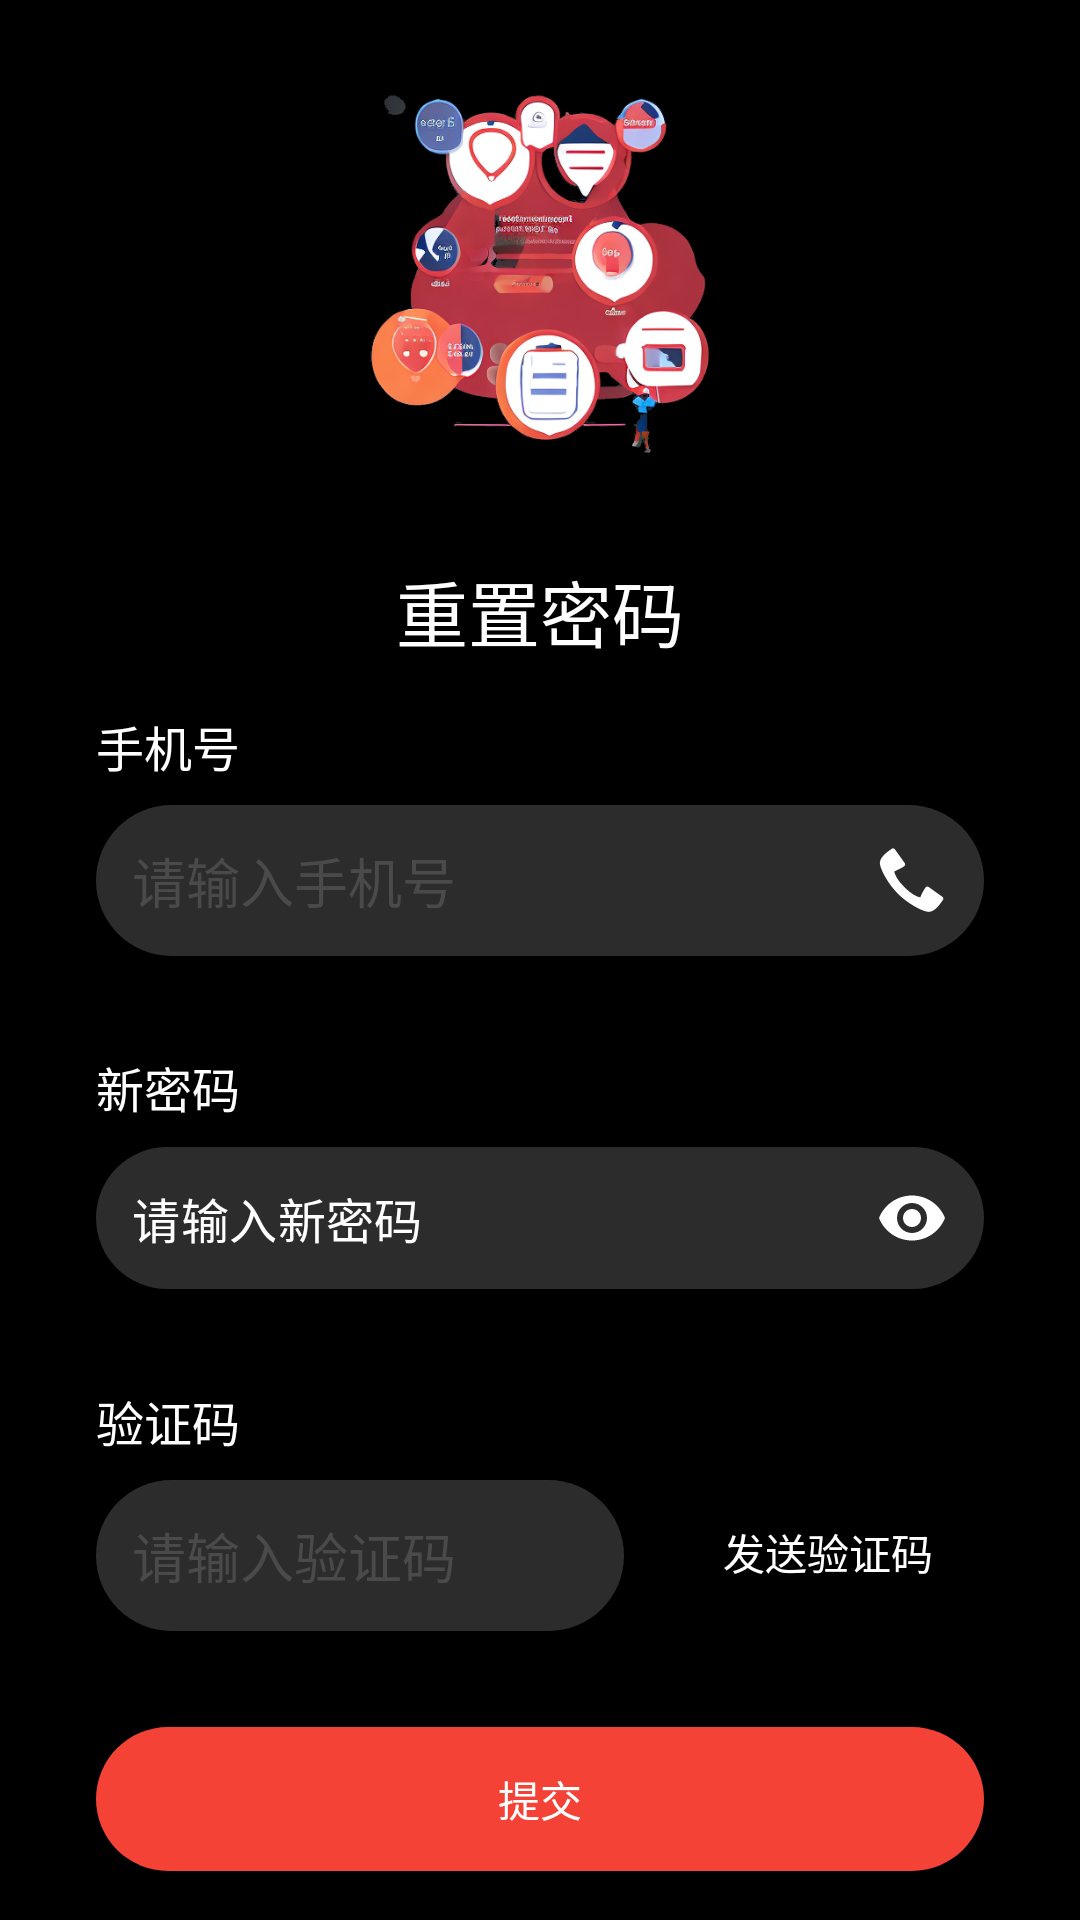

Layout XML and referenced resources for this Android screen:
<!-- AndroidManifest.xml: application theme Theme.HairStyle -->
<!-- res/layout/activity_reset_password.xml -->
<?xml version="1.0" encoding="utf-8"?>
<LinearLayout xmlns:android="http://schemas.android.com/apk/res/android"
    android:layout_width="match_parent"
    android:layout_height="match_parent"
    xmlns:app="http://schemas.android.com/apk/res-auto"
    android:orientation="vertical"
    android:padding="16dp"
    android:background="@color/black">

    <ImageView
        android:id="@+id/characterImageView"
        android:layout_width="wrap_content"
        android:layout_height="150dp"
        android:src="@drawable/character_image"
        android:contentDescription="@string/character_image_description"
        android:layout_gravity="center_horizontal"
        />

    <TextView
        android:id="@+id/styleCenterTitle"
        android:layout_width="wrap_content"
        android:layout_height="wrap_content"
        android:text="@string/reset_password"
        android:textSize="24sp"
        android:textColor="@color/white"
        android:layout_marginTop="20dp"
        android:layout_gravity="center_horizontal"/>

    <LinearLayout
        android:layout_width="match_parent"
        android:layout_height="wrap_content"
        android:orientation="vertical"
        android:padding="16dp">

        <TextView
            android:layout_width="wrap_content"
            android:layout_height="wrap_content"
            android:text="@string/phone_number"
            android:textColor="@color/white"
            android:textSize="16sp" />

        <EditText
            android:id="@+id/editTextPhone"
            android:layout_width="match_parent"
            android:layout_height="wrap_content"
            android:hint="@string/enter_phone_number"
            android:drawableEnd="@android:drawable/stat_sys_phone_call"
            android:drawablePadding="10dp"
            android:padding="12dp"
            android:background="@drawable/edit_text_background"
            android:inputType="phone"
            android:textColor="@color/white"
            android:textColorHint="@color/light_gray"
            android:gravity="center_vertical"
            android:layout_marginTop="8dp"
            android:maxLines="1"/>
    </LinearLayout>

    <LinearLayout
        android:layout_width="match_parent"
        android:layout_height="wrap_content"
        android:orientation="vertical"
        android:padding="16dp">

        <TextView
            android:layout_width="wrap_content"
            android:layout_height="wrap_content"
            android:text="@string/new_password"
            android:textColor="@color/white"
            android:textSize="16sp" />

        <com.google.android.material.textfield.TextInputLayout
            android:id="@+id/textInputLayoutPassword"
            android:layout_width="match_parent"
            android:layout_height="wrap_content"
            android:layout_marginTop="8dp"
            app:endIconMode="password_toggle"
            app:endIconTint="@color/white"
            app:hintEnabled="false"
            app:passwordToggleEnabled="true"
            style="@style/Widget.MaterialComponents.TextInputLayout.OutlinedBox.Dense"

            app:hintTextColor="@color/white">

        <com.google.android.material.textfield.TextInputEditText
            android:id="@+id/password_input"
            android:layout_width="match_parent"
            android:layout_height="wrap_content"
            android:hint="@string/enter_new_password"
            android:inputType="textPassword"
            android:textColor="@color/white"
            android:textColorHint="@color/white"
            android:padding="12dp"
            android:background="@drawable/edit_text_background"
            android:gravity="center_vertical"
            android:maxLines="1"/>

    </com.google.android.material.textfield.TextInputLayout>

</LinearLayout>


<LinearLayout
        android:layout_width="match_parent"
        android:layout_height="wrap_content"
        android:orientation="vertical"
        android:padding="16dp">

        <TextView
            android:layout_width="wrap_content"
            android:layout_height="wrap_content"
            android:text="@string/verification_code"
            android:textColor="@color/white"
            android:textSize="16sp" />

        <RelativeLayout
            android:layout_width="match_parent"
            android:layout_height="wrap_content"
            android:paddingVertical="0dp"
            android:layout_marginTop="8dp">

            <EditText
                android:id="@+id/editTextCode"
                android:layout_width="0dp"
                android:layout_height="wrap_content"
                android:layout_toStartOf="@+id/frameLayoutVerification"
                android:layout_alignParentStart="true"
                android:hint="@string/enter_verification_code"
                android:padding="12dp"
                android:background="@drawable/edit_code_background"
                android:inputType="numberDecimal"
                android:textColor="@color/white"
                android:textColorHint="@color/light_gray"
                android:gravity="center_vertical"/>

            <FrameLayout
                android:id="@+id/frameLayoutVerification"
                android:layout_width="wrap_content"
                android:layout_height="wrap_content"
                android:layout_alignParentEnd="true"
                android:layout_marginStart="16dp">

                <androidx.appcompat.widget.AppCompatButton
                    android:id="@+id/buttonSendCode"
                    android:layout_width="104dp"
                    android:layout_height="48dp"
                    android:text="@string/send_verification_code"
                    android:textColor="@color/white"
                    android:background="@drawable/send_code_button_bg"
                    android:paddingLeft="12dp"
                    android:paddingRight="12dp"/>

                <TextView
                    android:id="@+id/textViewCountdown"
                    android:layout_width="104dp"
                    android:layout_height="48dp"
                    android:background="@drawable/send_code_button_bg"
                    android:gravity="center"
                    android:textSize="14sp"
                    android:textColor="#FFFFFF"
                    android:visibility="visible"
                    android:layout_gravity="center"/>

            </FrameLayout>

        </RelativeLayout>
    </LinearLayout>

    <androidx.appcompat.widget.AppCompatButton
        android:id="@+id/button_reset_password"
        android:layout_width="match_parent"
        android:layout_height="wrap_content"
        android:background="@drawable/bg_button_radius"
        android:text="@string/submit_button_text"
        android:textColor="@color/white"
        android:backgroundTint="@color/red"
        android:layout_marginTop="16dp"
        android:layout_marginHorizontal="16dp"/>


</LinearLayout>
<!-- resources referenced by this layout -->
<resources>
  <color name="black">#FF000000</color>
  <color name="light_gray">#4A4A4A</color>
  <color name="red">#F44336</color>
  <color name="white">#FFFFFFFF</color>
  <!-- drawable bg_button_radius (drawable) -->
  <?xml version="1.0" encoding="utf-8"?>
  <shape xmlns:android="http://schemas.android.com/apk/res/android"
      android:shape="rectangle">
      <solid android:color="#fff7f7fc" />
      <corners android:radius="50dp" />
  </shape>
  <!-- drawable character_image: png bitmap (drawable, 267152 bytes) -->
  <!-- drawable edit_code_background (drawable) -->
  <?xml version="1.0" encoding="utf-8"?>
  <shape xmlns:android="http://schemas.android.com/apk/res/android">
      <solid android:color="#2C2C2C"/>
      <corners android:radius="30dp"/>
  </shape>
  <!-- drawable edit_text_background (drawable) -->
  <?xml version="1.0" encoding="utf-8"?>
  <shape xmlns:android="http://schemas.android.com/apk/res/android">
      <solid android:color="#2C2C2C"/> 
      <corners android:radius="30dp"/> 
  </shape>
  <string name="character_image_description">角色图像</string>
  <string name="enter_new_password">请输入新密码</string>
  <string name="enter_phone_number">请输入手机号</string>
  <string name="enter_verification_code">请输入验证码</string>
  <string name="new_password">新密码</string>
  <string name="phone_number">手机号</string>
  <string name="reset_password">重置密码</string>
  <string name="send_verification_code">发送验证码</string>
  <string name="submit_button_text">提交</string>
  <string name="verification_code">验证码</string>
  <style name="Theme.HairStyle" parent="Theme.MaterialComponents.DayNight.DarkActionBar">
          
          <item name="colorPrimary">@color/purple_500</item>
          <item name="colorPrimaryVariant">@color/purple_700</item>
          <item name="colorOnPrimary">@color/white</item>
          
          <item name="colorSecondary">@color/teal_200</item>
          <item name="colorSecondaryVariant">@color/teal_700</item>
          <item name="colorOnSecondary">@color/black</item>
          
          <item name="android:statusBarColor">?attr/colorPrimaryVariant</item>
          
      </style>
  <color name="purple_500">#FF6200EE</color>
  <color name="purple_700">#FF3700B3</color>
  <color name="teal_200">#FF03DAC5</color>
  <color name="teal_700">#FF018786</color>
</resources>
